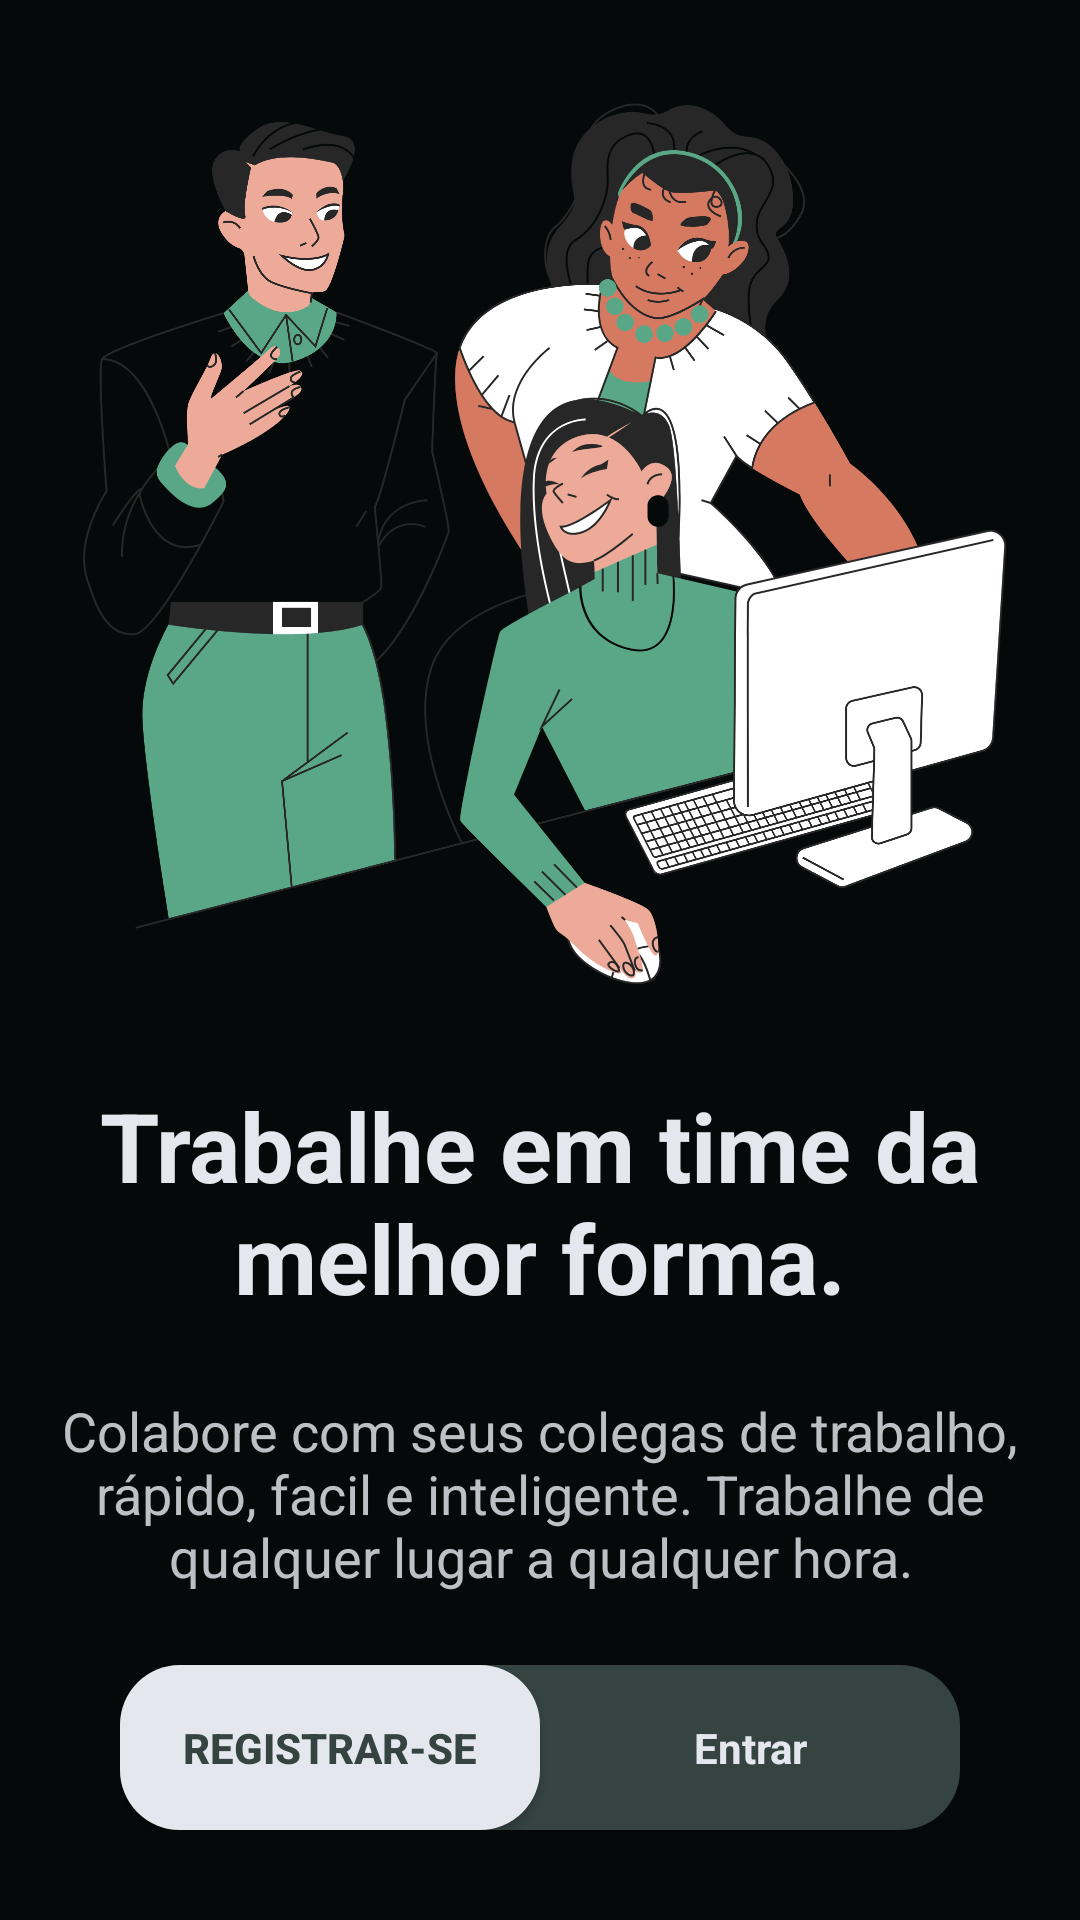

Android layout source for this screen:
<!-- AndroidManifest.xml: application theme Theme.Login -->
<!-- res/layout/activity_main.xml -->
<?xml version="1.0" encoding="utf-8"?>
<androidx.constraintlayout.widget.ConstraintLayout xmlns:android="http://schemas.android.com/apk/res/android"
    xmlns:app="http://schemas.android.com/apk/res-auto"
    xmlns:tools="http://schemas.android.com/tools"
    android:layout_width="match_parent"
    android:layout_height="match_parent"
    android:background="@color/black_dark"
    tools:context=".presentation.initial.FirstScreenActivity">

    <ImageView
        android:id="@+id/initial_image"
        android:layout_width="0dp"
        android:layout_height="0dp"
        android:src="@drawable/colaborate"
        android:scaleType="centerCrop"
        android:contentDescription="Pessoas conversando"
        app:layout_constraintBottom_toTopOf="@+id/initial_title"
        app:layout_constraintEnd_toEndOf="parent"
        app:layout_constraintHorizontal_bias="0.5"
        app:layout_constraintStart_toStartOf="parent"
        app:layout_constraintTop_toTopOf="parent" />

    <TextView
        android:id="@+id/initial_title"
        android:layout_width="wrap_content"
        android:layout_height="wrap_content"
        android:layout_marginBottom="24dp"
        android:gravity="center"
        android:maxWidth="300dp"
        android:text="@string/initial_title"
        android:textColor="@color/gray_light"
        android:textSize="32dp"
        android:textStyle="bold"
        app:layout_constraintBottom_toTopOf="@+id/initial_description"
        app:layout_constraintEnd_toEndOf="parent"
        app:layout_constraintHorizontal_bias="0.5"
        app:layout_constraintStart_toStartOf="parent" />

    <TextView
        android:id="@+id/initial_description"
        android:layout_width="wrap_content"
        android:layout_height="wrap_content"
        android:layout_marginBottom="24dp"
        android:width="350dp"
        android:gravity="center"
        android:text="@string/initial_description"
        android:textColor="@color/gray"
        android:textSize="18dp"
        app:layout_constraintBottom_toTopOf="@+id/linearLayout"
        app:layout_constraintEnd_toEndOf="parent"
        app:layout_constraintHorizontal_bias="0.5"
        app:layout_constraintStart_toStartOf="parent" />

    <LinearLayout
        android:id="@+id/linearLayout"
        android:layout_width="match_parent"
        android:layout_height="wrap_content"
        android:layout_marginHorizontal="40dp"
        android:layout_marginBottom="30dp"
        android:background="@drawable/background_button_dark"
        android:orientation="horizontal"
        app:layout_constraintBottom_toBottomOf="parent"
        app:layout_constraintEnd_toEndOf="parent"
        app:layout_constraintHorizontal_bias="0.5"
        app:layout_constraintStart_toStartOf="parent">

        <Button
            android:id="@+id/initial_register"
            android:layout_width="match_parent"
            android:layout_height="55dp"
            android:layout_weight="1"
            android:background="@drawable/background_button"
            android:text="@string/register"
            android:textColor="@color/gray_dark"
            android:textStyle="bold" />

        <TextView
            android:id="@+id/initial_login"
            android:layout_width="match_parent"
            android:layout_height="55dp"
            android:layout_weight="1"
            android:gravity="center"
            android:text="@string/login"
            android:textColor="@color/gray_light"
            android:textStyle="bold" />
    </LinearLayout>
</androidx.constraintlayout.widget.ConstraintLayout>
<!-- resources referenced by this layout -->
<resources>
  <color name="black_dark">#FF050909</color>
  <color name="gray">#bdc1c6</color>
  <color name="gray_dark">#FF354341</color>
  <color name="gray_light">#e4e8ee</color>
  <!-- drawable background_button (drawable) -->
  <?xml version="1.0" encoding="utf-8"?>
  <selector xmlns:android="http://schemas.android.com/apk/res/android">
      <item
          android:drawable="@drawable/background_button_pressed" android:state_pressed="true"/>
      <item
          android:drawable="@drawable/background_button_normal"/>
  </selector>
  <!-- drawable background_button_dark (drawable) -->
  <?xml version="1.0" encoding="utf-8"?>
  <shape xmlns:android="http://schemas.android.com/apk/res/android">
      <solid android:color="@color/gray_dark"/>
      <corners android:radius="20dp"/>
  </shape>
  <!-- drawable colaborate: png bitmap (drawable, 425481 bytes) -->
  <string name="initial_description">
          Colabore com seus colegas de trabalho, rápido, facil e inteligente.
          Trabalhe de qualquer lugar a qualquer hora.
      </string>
  <string name="initial_title">Trabalhe em time da melhor forma.</string>
  <string name="login">Entrar</string>
  <string name="register">Registrar-se</string>
  <style name="Theme.Login" parent="Theme.AppCompat.DayNight.DarkActionBar">
          
          <item name="colorPrimary">@color/black_dark</item>
          <item name="colorPrimaryVariant">@color/black</item>
          <item name="colorOnPrimary">@color/white</item>
          
          <item name="colorSecondary">@color/teal_200</item>
          <item name="colorSecondaryVariant">@color/teal_700</item>
          <item name="colorOnSecondary">@color/black</item>
          
          <item name="android:statusBarColor" tools:targetApi="l">?attr/colorPrimaryVariant</item>
          
          <item name="windowActionBar">false</item>
          <item name="windowNoTitle">true</item>
      </style>
  <!-- drawable background_button_pressed (drawable) -->
  <?xml version="1.0" encoding="utf-8"?>
  <shape xmlns:android="http://schemas.android.com/apk/res/android">
      <solid android:color="@color/gray"/>
      <corners android:radius="20dp"/>
  </shape>
  <!-- drawable background_button_normal (drawable) -->
  <?xml version="1.0" encoding="utf-8"?>
  <shape xmlns:android="http://schemas.android.com/apk/res/android">
      <solid android:color="@color/gray_light"/>
      <corners android:radius="20dp"/>
  </shape>
  <color name="black">#FF000000</color>
  <color name="white">#FFFFFFFF</color>
  <color name="teal_200">#FF03DAC5</color>
  <color name="teal_700">#FF018786</color>
</resources>
